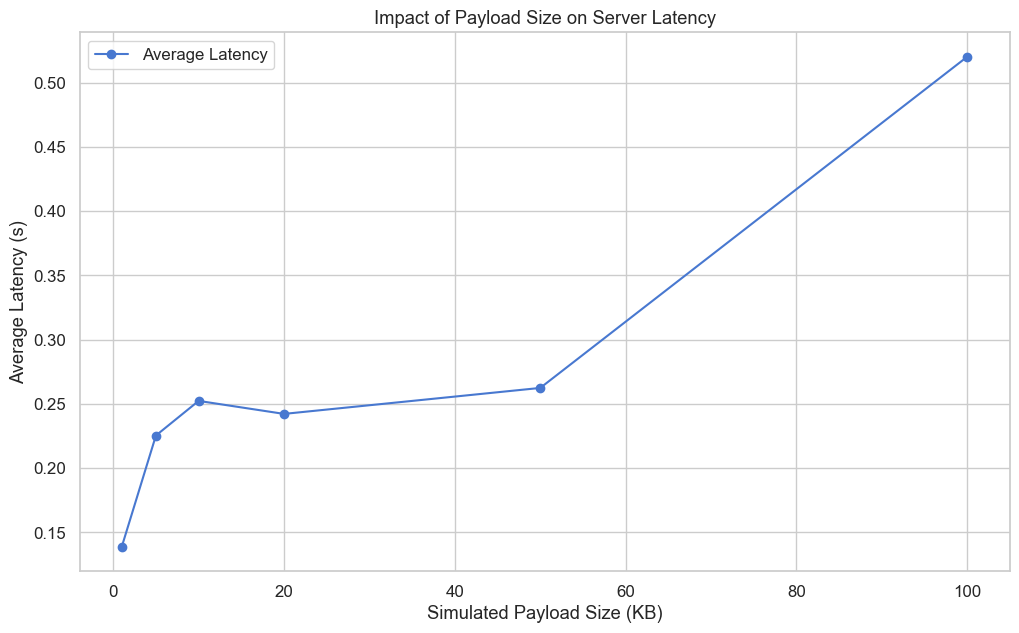

The data file committed next to this chart (first rows):
, concurrency, total_requests, successful_requests, failed_requests, error_rate_percent, avg_latency_s, median_latency_s, p95_latency_s, p99_latency_s, throughput_rps, total_time_s, avg_response_bytes, payload_size_kb
0, 25, 100, 0, 100, 100.0, 0.1389, 0.1225, 0.2088, 0.2521, 0.0, 0.6528, 207.0, 1
1, 25, 100, 0, 100, 100.0, 0.2255, 0.2028, 0.4041, 0.5713, 0.0, 1.002, 207.0, 5
2, 25, 100, 0, 100, 100.0, 0.2524, 0.2207, 0.4804, 0.5521, 0.0, 1.112, 207.0, 10
3, 25, 100, 0, 100, 100.0, 0.2423, 0.2085, 0.4677, 0.4988, 0.0, 1.184, 207.0, 20
4, 25, 100, 0, 100, 100.0, 0.2625, 0.2611, 0.3964, 0.4929, 0.0, 1.313, 175.0, 50
5, 25, 100, 0, 100, 100.0, 0.5202, 0.5257, 0.7939, 0.8412, 0.0, 2.446, 175.0, 100
